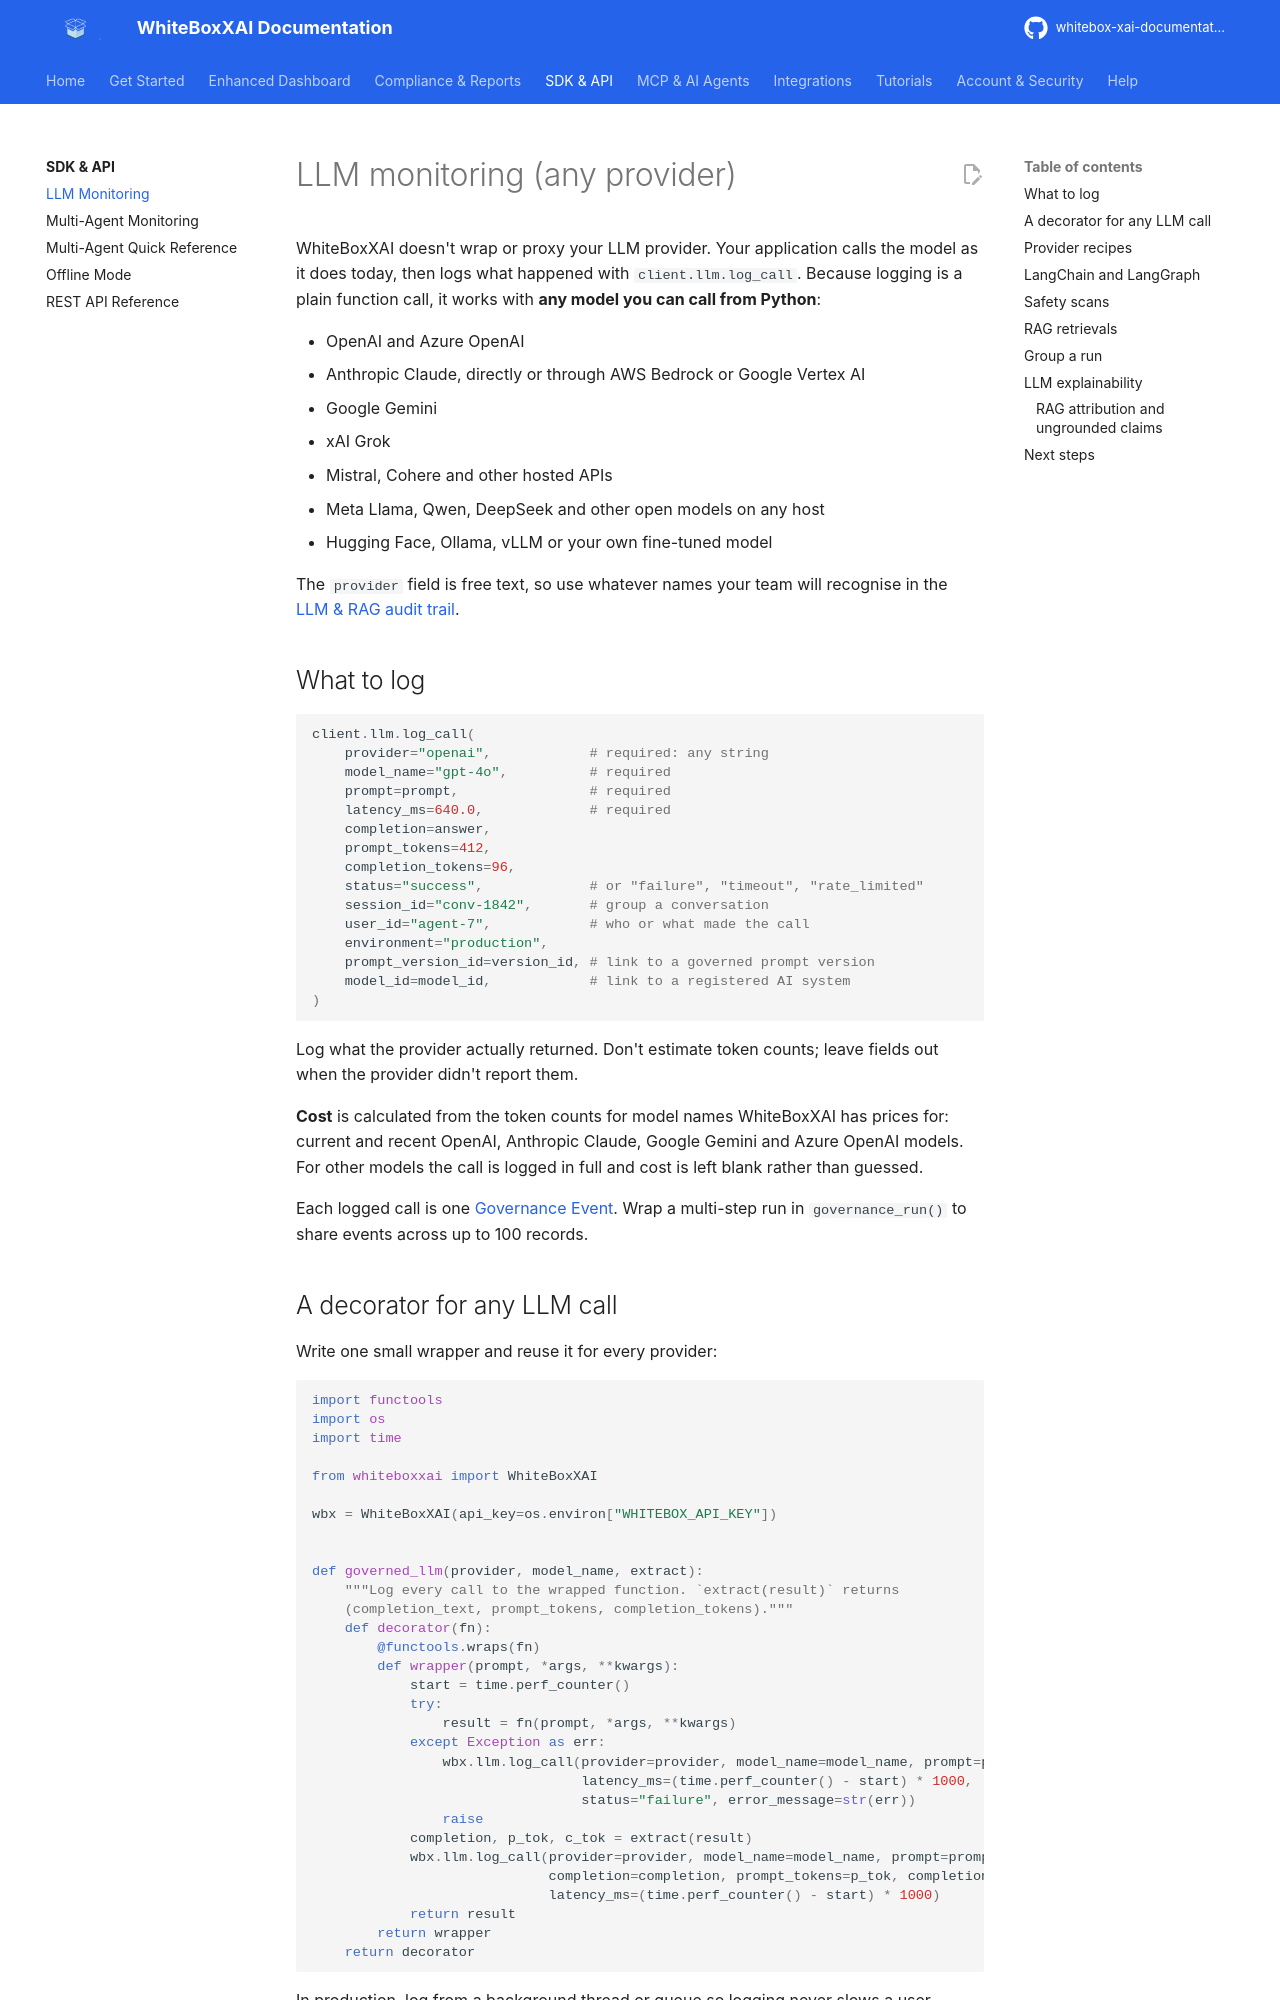

repository: AgentaFlow/whitebox-xai-documentation · page: sdk/llm-monitoring/index.html · generator: mkdocs

---
description: Log LLM calls to WhiteBoxXAI from any provider — OpenAI, Anthropic Claude, Google Gemini, xAI Grok, Mistral, AWS Bedrock, Azure OpenAI, Hugging Face or local models — with a reusable decorator, safety scans, RAG retrievals, prompt versions and grouped runs.
---

# LLM monitoring (any provider)

WhiteBoxXAI doesn't wrap or proxy your LLM provider. Your application calls the model as it does today,
then logs what happened with `client.llm.log_call`. Because logging is a plain function call, it works
with **any model you can call from Python**:

- OpenAI and Azure OpenAI
- Anthropic Claude, directly or through AWS Bedrock or Google Vertex AI
- Google Gemini
- xAI Grok
- Mistral, Cohere and other hosted APIs
- Meta Llama, Qwen, DeepSeek and other open models on any host
- Hugging Face, Ollama, vLLM or your own fine-tuned model

The `provider` field is free text, so use whatever names your team will recognise in the
[LLM & RAG audit trail](../user-guide/observability.md#llm--rag-audit-trails).

## What to log

```python
client.llm.log_call(
    provider="openai",            # required: any string
    model_name="gpt-4o",          # required
    prompt=prompt,                # required
    latency_ms=640.0,             # required
    completion=answer,
    prompt_tokens=412,
    completion_tokens=96,
    status="success",             # or "failure", "timeout", "rate_limited"
    session_id="conv-1842",       # group a conversation
    user_id="agent-7",            # who or what made the call
    environment="production",
    prompt_version_id=version_id, # link to a governed prompt version
    model_id=model_id,            # link to a registered AI system
)
```

Log what the provider actually returned. Don't estimate token counts; leave fields out when the
provider didn't report them.

**Cost** is calculated from the token counts for model names WhiteBoxXAI has prices for: current and
recent OpenAI, Anthropic Claude, Google Gemini and Azure OpenAI models. For other models the call is
logged in full and cost is left blank rather than guessed.

Each logged call is one [Governance Event](../get-started/governance-events.md). Wrap a multi-step run
in `governance_run()` to share events across up to 100 records.

## A decorator for any LLM call

Write one small wrapper and reuse it for every provider:

```python
import functools
import os
import time

from whiteboxxai import WhiteBoxXAI

wbx = WhiteBoxXAI(api_key=os.environ["WHITEBOX_API_KEY"])


def governed_llm(provider, model_name, extract):
    """Log every call to the wrapped function. `extract(result)` returns
    (completion_text, prompt_tokens, completion_tokens)."""
    def decorator(fn):
        @functools.wraps(fn)
        def wrapper(prompt, *args, **kwargs):
            start = time.perf_counter()
            try:
                result = fn(prompt, *args, **kwargs)
            except Exception as err:
                wbx.llm.log_call(provider=provider, model_name=model_name, prompt=prompt,
                                 latency_ms=(time.perf_counter() - start) * 1000,
                                 status="failure", error_message=str(err))
                raise
            completion, p_tok, c_tok = extract(result)
            wbx.llm.log_call(provider=provider, model_name=model_name, prompt=prompt,
                             completion=completion, prompt_tokens=p_tok, completion_tokens=c_tok,
                             latency_ms=(time.perf_counter() - start) * 1000)
            return result
        return wrapper
    return decorator
```

In production, log from a background thread or queue so logging never slows a user-facing response,
and consider [offline mode](offline-mode.md) so records survive a network blip.
